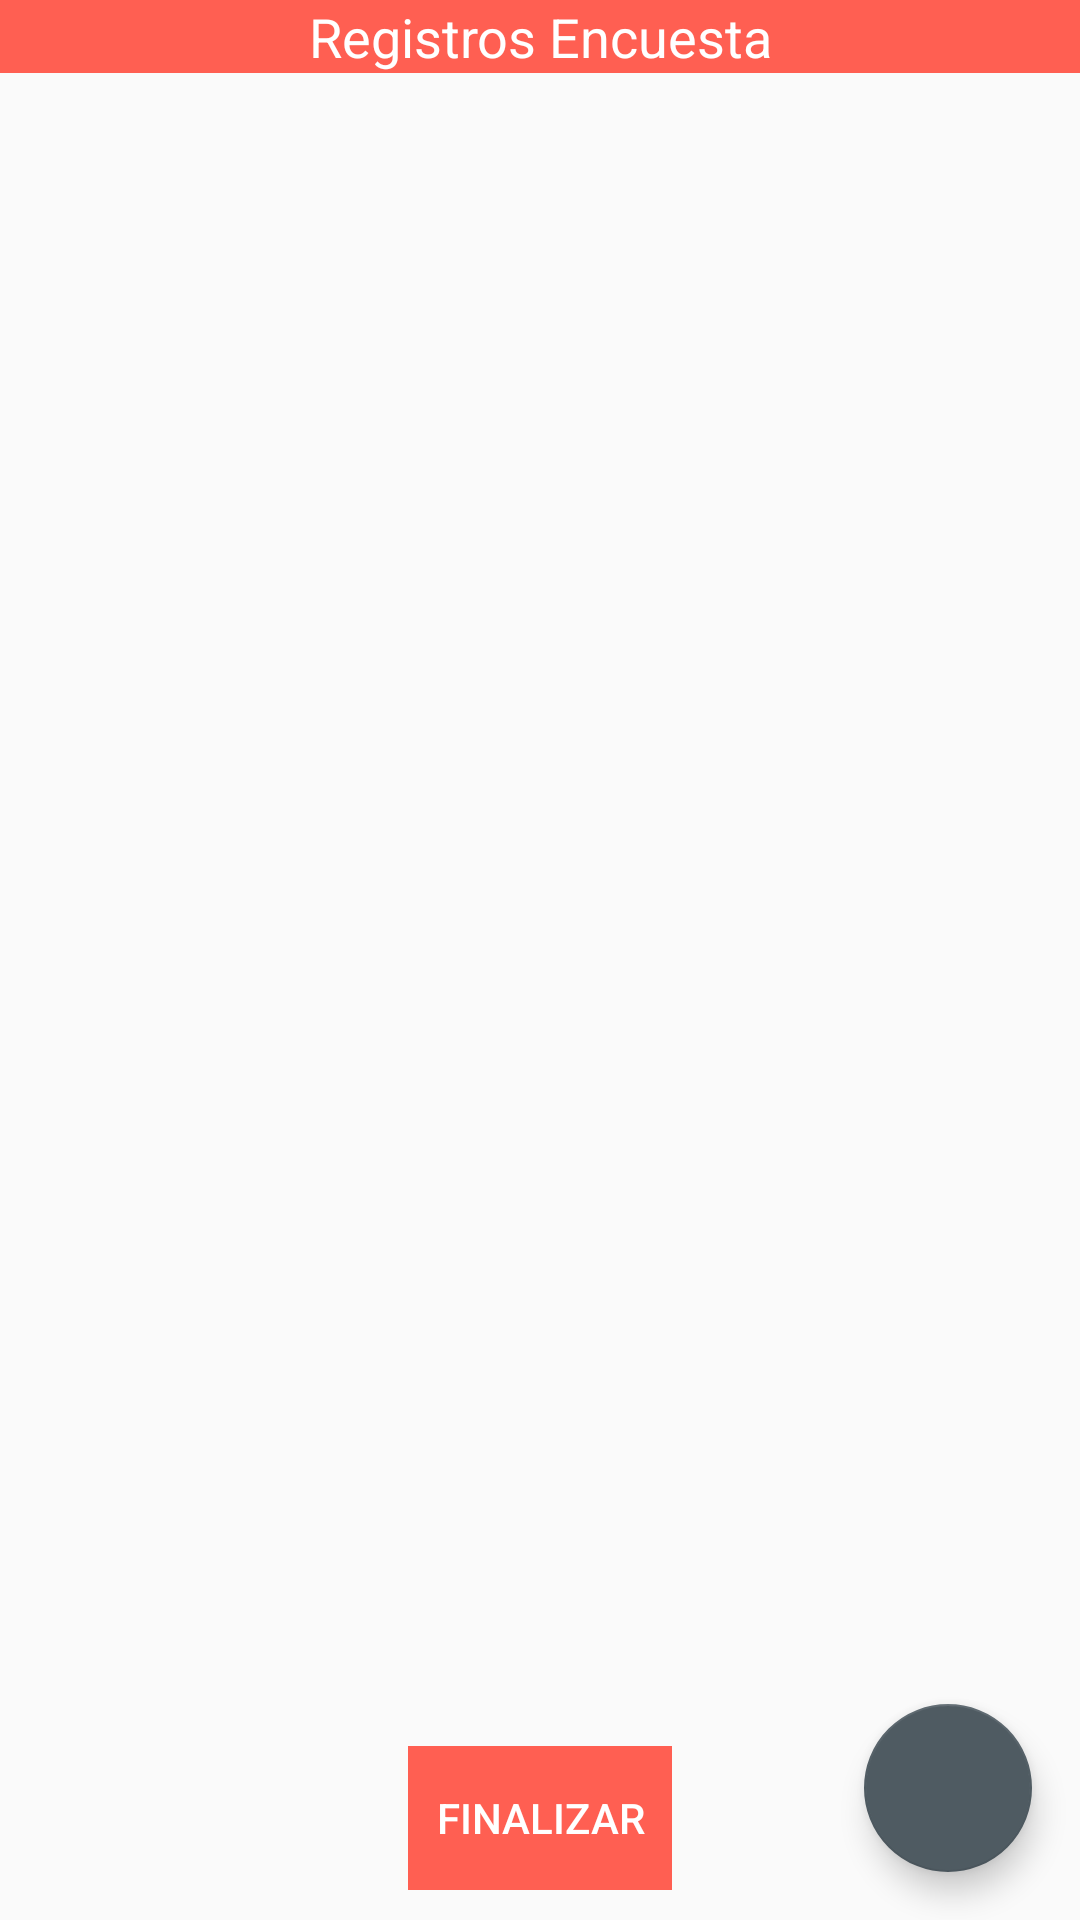

Here is an Android app screen rendered from its layout file. Give the layout XML and the strings, colors and styles it references.
<!-- AndroidManifest.xml: application theme AppTheme -->
<!-- res/layout/activity_adt_lista_registros.xml -->
<?xml version="1.0" encoding="utf-8"?>
<RelativeLayout xmlns:android="http://schemas.android.com/apk/res/android"
    android:layout_width="match_parent"
    android:layout_height="match_parent"
    xmlns:tools="http://schemas.android.com/tools"
    tools:context="com.transmilenio.transmisurvey.activites.ListaRegistrosActivity">


    <TextView
        android:id="@+id/textView"
        android:layout_width="wrap_content"
        android:layout_height="wrap_content"
        android:text="@string/listRegistro"
        style="@style/AppTheme.Banner"
        android:layout_alignParentRight="true"
        android:layout_alignParentEnd="true"
        android:layout_alignParentTop="true"
        android:layout_alignParentLeft="true"
        android:layout_alignParentStart="true" />

    <FrameLayout
        android:layout_width="match_parent"
        android:layout_height="match_parent"
        android:layout_alignParentLeft="true"
        android:layout_alignParentStart="true"
        android:layout_below="@+id/textView">

        <ListView
            android:id="@+id/adt_registros_listView"
            android:layout_width="match_parent"
            android:layout_height="match_parent"
            android:layout_alignParentLeft="true"
            android:layout_alignParentStart="true"
            android:layout_alignParentTop="true" />

        <android.support.design.widget.FloatingActionButton
            android:id="@+id/adt_nuevo_button"
            android:layout_width="wrap_content"
            android:layout_height="wrap_content"
            android:layout_gravity="bottom|end"
            android:layout_margin="16dp"
            android:src="@drawable/ic_add_icon"
            android:background="@color/colorSecondaryLigth"
            />

        <Button
            android:id="@+id/adt_guardar_button"
            style="@style/AppTheme.Button"
            android:layout_width="wrap_content"
            android:layout_height="wrap_content"
            android:layout_gravity="bottom|center"
            android:layout_margin="10dp"
            android:text="@string/button_finalizar" />

    </FrameLayout>


</RelativeLayout>
<!-- resources referenced by this layout -->
<resources>
  <color name="colorSecondaryLigth">#ff5f52</color>
  <string name="button_finalizar">Finalizar</string>
  <string name="listRegistro">Registros Encuesta</string>
  <style name="AppTheme.Banner" parent="@android:style/TextAppearance.Medium">
          <item name="android:layout_width">fill_parent</item>
          <item name="android:layout_height">50dp</item>
          <item name="android:textAlignment">center</item>
          <item name="android:background">@color/colorSecondaryLigth</item>
          <item name="android:textColor">@color/colorTextButton</item>
  
      </style>
  <style name="AppTheme.Button" parent="Widget.AppCompat.Button.Borderless">
          <item name="android:background">@color/colorSecondaryLigth</item>
          <item name="android:textColor">@color/colorTextButton</item>
      </style>
  <style name="AppTheme" parent="Theme.AppCompat.Light.DarkActionBar">
          
          <item name="colorPrimary">@color/colorPrimary</item>
          <item name="colorPrimaryDark">@color/colorPrimaryDark</item>
          <item name="colorAccent">@color/colorAccent</item>
          
      </style>
  <color name="colorTextButton">#FFFFFF</color>
  <color name="colorPrimary">#263238</color>
  <color name="colorPrimaryDark">#000a12</color>
  <color name="colorAccent">#4f5b62</color>
</resources>
